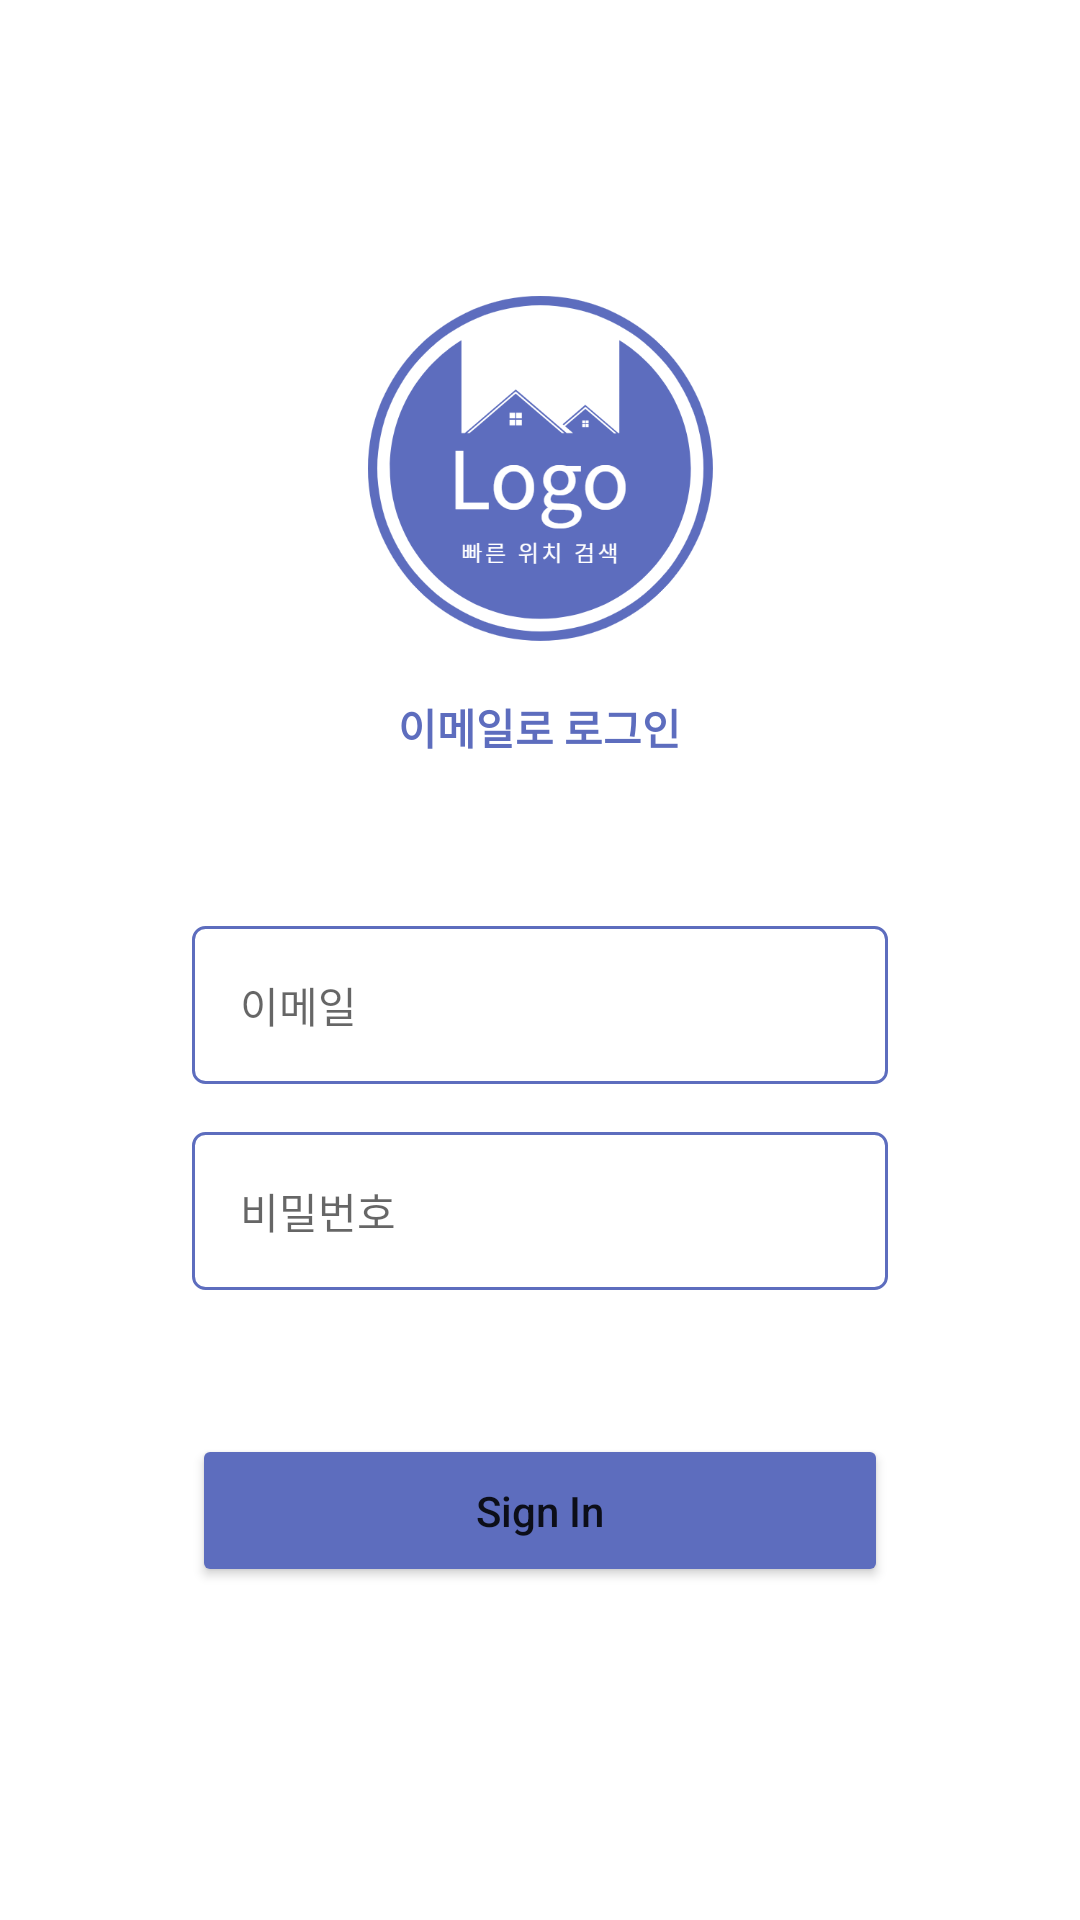

Reconstruct the res/layout file that produces this screen, plus the resources it refers to.
<!-- AndroidManifest.xml: application theme Theme.TPExample01 -->
<!-- res/layout/activity_email_sign_in.xml -->
<?xml version="1.0" encoding="utf-8"?>
<LinearLayout xmlns:android="http://schemas.android.com/apk/res/android"
    xmlns:app="http://schemas.android.com/apk/res-auto"
    xmlns:tools="http://schemas.android.com/tools"
    android:layout_width="match_parent"
    android:layout_height="match_parent"
    android:orientation="vertical"
    android:gravity="center_horizontal"
    tools:context=".activities.EmailSignInActivity">

    
    <androidx.appcompat.widget.Toolbar
        android:id="@+id/toolbar"
        android:layout_width="match_parent"
        android:layout_height="?attr/actionBarSize"/>

    <ImageView
        android:layout_width="120dp"
        android:layout_height="120dp"
        android:src="@drawable/app_logo"
        android:layout_marginTop="40dp"/>

    <TextView
        android:layout_width="wrap_content"
        android:layout_height="wrap_content"
        android:text="이메일로 로그인"
        android:textColor="@color/main_color"
        android:textStyle="bold"
        android:padding="8dp"
        android:layout_margin="8dp"/>

    <EditText
        android:id="@+id/et_email"
        android:layout_width="match_parent"
        android:layout_height="wrap_content"
        android:background="@drawable/bg_round_rect"
        android:hint="이메일"
        android:padding="16dp"
        android:textSize="14sp"
        android:inputType="textEmailAddress"
        android:layout_marginTop="40dp"
        android:layout_marginHorizontal="64dp"
        android:layout_marginBottom="8dp"/>
    <EditText
        android:id="@+id/et_password"
        android:layout_width="match_parent"
        android:layout_height="wrap_content"
        android:background="@drawable/bg_round_rect"
        android:hint="비밀번호"
        android:padding="16dp"
        android:textSize="14sp"
        android:inputType="textPassword"
        android:layout_marginTop="8dp"
        android:layout_marginHorizontal="64dp"
        android:layout_marginBottom="8dp"/>

    <Button
        android:id="@+id/btn_signin"
        android:layout_width="match_parent"
        android:layout_height="wrap_content"
        android:text="Sign In"
        android:textAllCaps="false"
        android:backgroundTint="@color/main_color"
        android:padding="16dp"
        android:layout_marginHorizontal="64dp"
        android:layout_marginTop="40dp"/>

</LinearLayout>
<!-- resources referenced by this layout -->
<resources>
  <color name="main_color">#5D6DBE</color>
  <!-- drawable app_logo: png bitmap (drawable, 48815 bytes) -->
  <!-- drawable bg_round_rect (drawable) -->
  <?xml version="1.0" encoding="utf-8"?>
  <shape xmlns:android="http://schemas.android.com/apk/res/android">
  
      <stroke android:width="1dp" android:color="@color/main_color"/>
      <corners android:radius="4dp"/>
  </shape>
  <style name="Theme.TPExample01" parent="Theme.MaterialComponents.DayNight.NoActionBar">
          
          <item name="colorPrimary">@color/purple_500</item>
          <item name="colorPrimaryVariant">@color/purple_700</item>
          <item name="colorOnPrimary">@color/white</item>
          
          <item name="colorSecondary">@color/teal_200</item>
          <item name="colorSecondaryVariant">@color/teal_700</item>
          <item name="colorOnSecondary">@color/black</item>
          
          <item name="android:statusBarColor" tools:targetApi="l">?attr/colorPrimaryVariant</item>
          
      </style>
  <color name="purple_500">#FF6200EE</color>
  <color name="purple_700">#FF3700B3</color>
  <color name="white">#FFFFFFFF</color>
  <color name="teal_200">#FF03DAC5</color>
  <color name="teal_700">#FF018786</color>
  <color name="black">#FF000000</color>
</resources>
